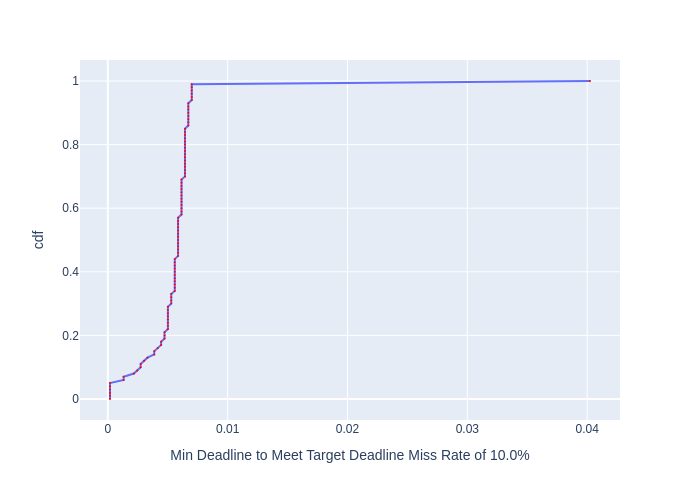

The data file committed next to this chart (first rows):
, cdf, Min Deadline to Meet Target Deadline Mis…
0, 0.0, 0.0001843
1, 0.01, 0.0001843
2, 0.02, 0.0001843
3, 0.03, 0.0001843
4, 0.04, 0.0001843
5, 0.05, 0.0001843
6, 0.06, 0.001321
7, 0.07, 0.001321
8, 0.08, 0.002174
9, 0.09, 0.002457
10, 0.1, 0.002742
11, 0.11, 0.002742
12, 0.12, 0.003025
13, 0.13, 0.003309
14, 0.14, 0.003876
15, 0.15, 0.003876
16, 0.16, 0.004165
17, 0.17, 0.004449
18, 0.18, 0.004449
19, 0.19, 0.004734
20, 0.2, 0.004734
21, 0.21, 0.004734
22, 0.22, 0.005017
23, 0.23, 0.005017
24, 0.24, 0.005017
25, 0.25, 0.005017
26, 0.26, 0.005017
27, 0.27, 0.005017
28, 0.28, 0.005017
29, 0.29, 0.005017
30, 0.3, 0.005295
31, 0.31, 0.005295
32, 0.32, 0.005295
33, 0.33, 0.005295
34, 0.34, 0.005589
35, 0.35, 0.005589
36, 0.36, 0.005589
37, 0.37, 0.005589
38, 0.38, 0.005589
39, 0.39, 0.005589
40, 0.4, 0.005589
41, 0.41, 0.005589
42, 0.42, 0.005589
43, 0.43, 0.005589
44, 0.44, 0.005589
45, 0.45, 0.005864
46, 0.46, 0.005864
47, 0.47, 0.005864
48, 0.48, 0.005864
49, 0.49, 0.005864
50, 0.5, 0.005864
51, 0.51, 0.005864
52, 0.52, 0.005864
53, 0.53, 0.005864
54, 0.54, 0.005864
55, 0.55, 0.005864
56, 0.56, 0.005864
57, 0.57, 0.005864
58, 0.58, 0.006152
59, 0.59, 0.006152
... 41 more rows
